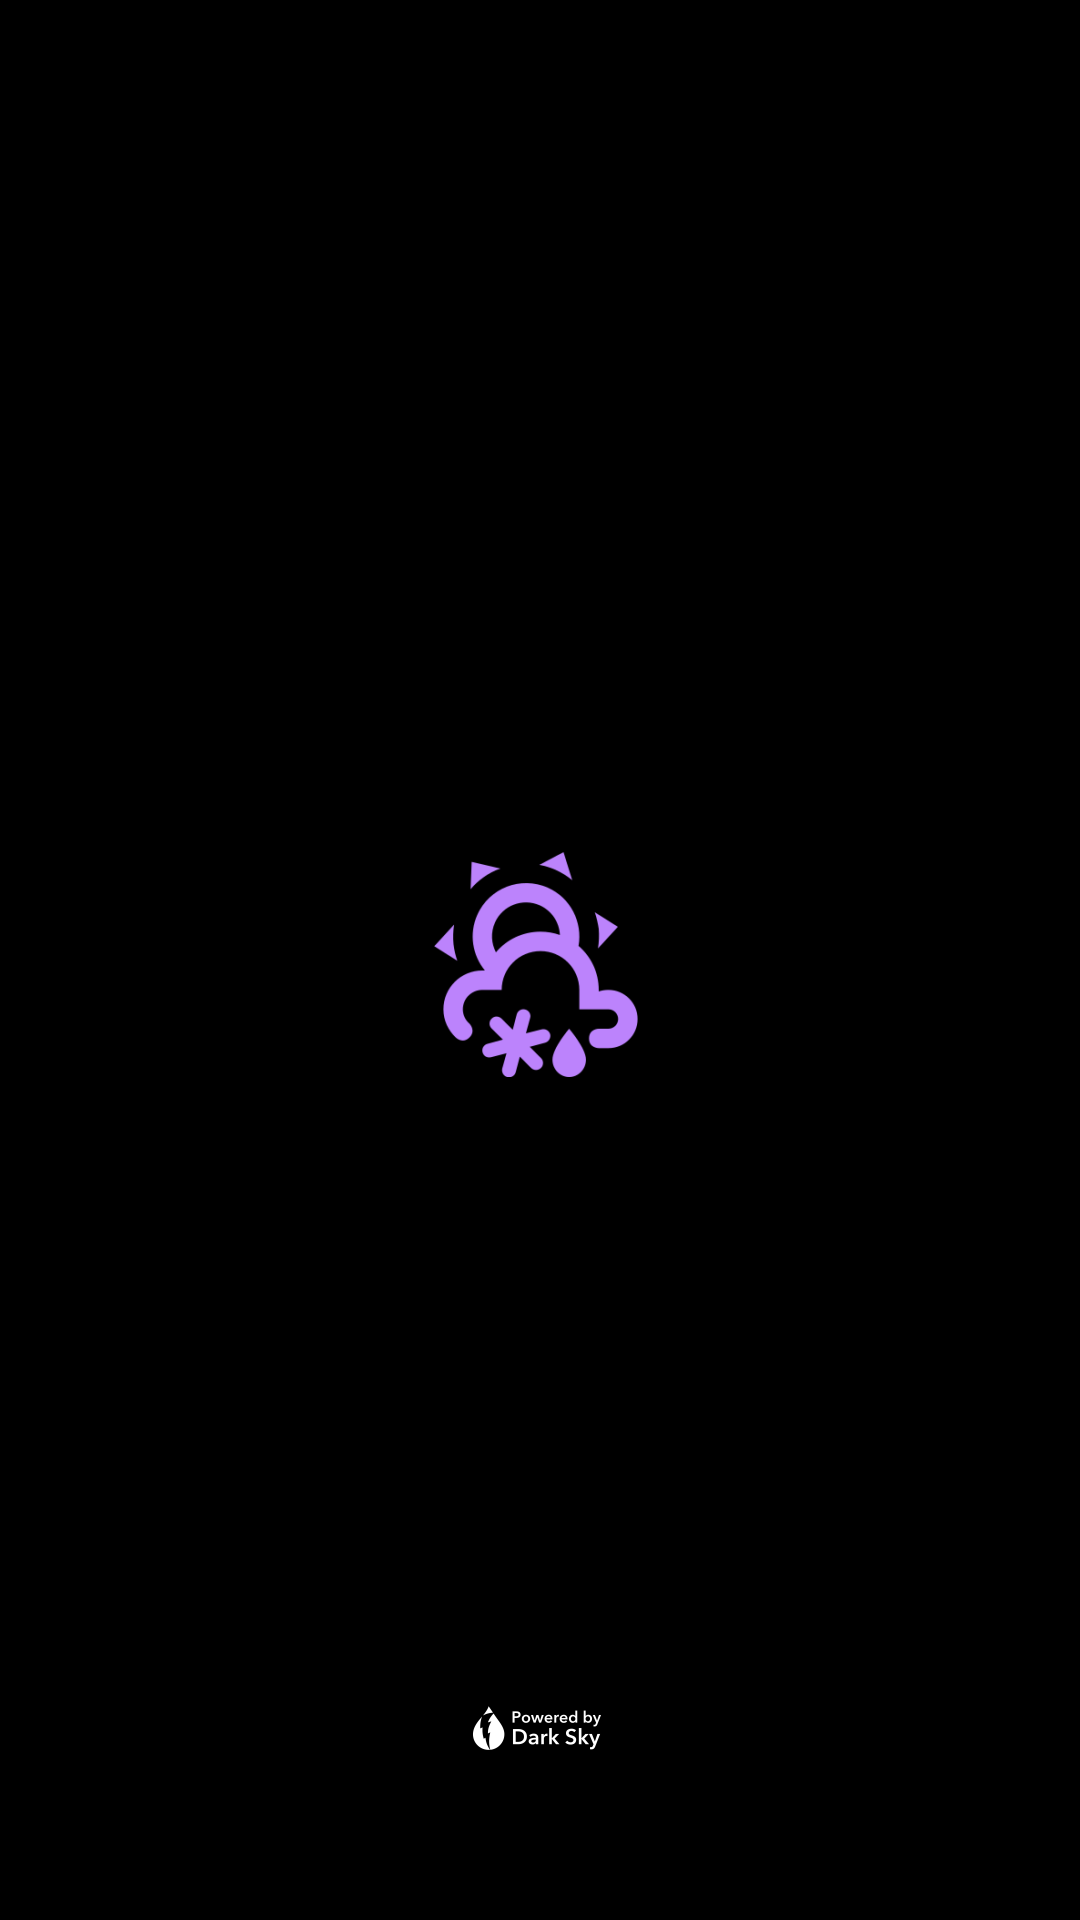

Layout XML and referenced resources for this Android screen:
<!-- AndroidManifest.xml: application theme AppTheme.Launcher -->
<!-- res/layout/fragment_photos.xml -->
<?xml version="1.0" encoding="utf-8"?>
<FrameLayout xmlns:android="http://schemas.android.com/apk/res/android"
    xmlns:app="http://schemas.android.com/apk/res-auto"
    xmlns:tools="http://schemas.android.com/tools"
    android:layout_width="match_parent"
    android:layout_height="match_parent"
    tools:context=".details.Photos">

    <android.support.constraint.ConstraintLayout
        android:layout_width="match_parent"
        android:layout_height="match_parent">

        <android.support.constraint.Guideline
            android:id="@+id/guideline16"
            android:layout_width="wrap_content"
            android:layout_height="wrap_content"
            android:orientation="vertical"
            app:layout_constraintGuide_begin="15dp" />

        <android.support.constraint.Guideline
            android:id="@+id/guideline15"
            android:layout_width="wrap_content"
            android:layout_height="wrap_content"
            android:orientation="horizontal"
            app:layout_constraintGuide_begin="50dp" />

        <android.support.constraint.Guideline
            android:id="@+id/guideline17"
            android:layout_width="wrap_content"
            android:layout_height="wrap_content"
            android:orientation="vertical"
            app:layout_constraintGuide_begin="395dp" />

        <android.support.v7.widget.RecyclerView
            android:id="@+id/photos_view"
            android:layout_width="0dp"
            android:layout_height="0dp"
            android:scrollbars="vertical"
            app:layout_constraintBottom_toBottomOf="parent"
            app:layout_constraintEnd_toStartOf="@+id/guideline17"
            app:layout_constraintStart_toStartOf="@+id/guideline16"
            app:layout_constraintTop_toTopOf="@+id/guideline15">

        </android.support.v7.widget.RecyclerView>
    </android.support.constraint.ConstraintLayout>
</FrameLayout>
<!-- resources referenced by this layout -->
<resources>
  <style name="AppTheme.Launcher">
          <item name="android:windowBackground">@drawable/launch_screen</item>
          
          
      </style>
  <!-- drawable launch_screen (drawable) -->
  <?xml version="1.0" encoding="utf-8"?>
  <layer-list xmlns:android="http://schemas.android.com/apk/res/android" android:opacity="opaque">
  
      
      <item android:drawable="@android:color/black"/>
      <item>
      <bitmap
              android:src="@mipmap/ic_launcher_foreground"
              android:gravity="center"/>
      </item>
      <item android:bottom="10dp">
          <bitmap
              android:src="@mipmap/ic_darksky_foreground"
              android:gravity="bottom"/>
      </item>
  
  </layer-list>
</resources>
